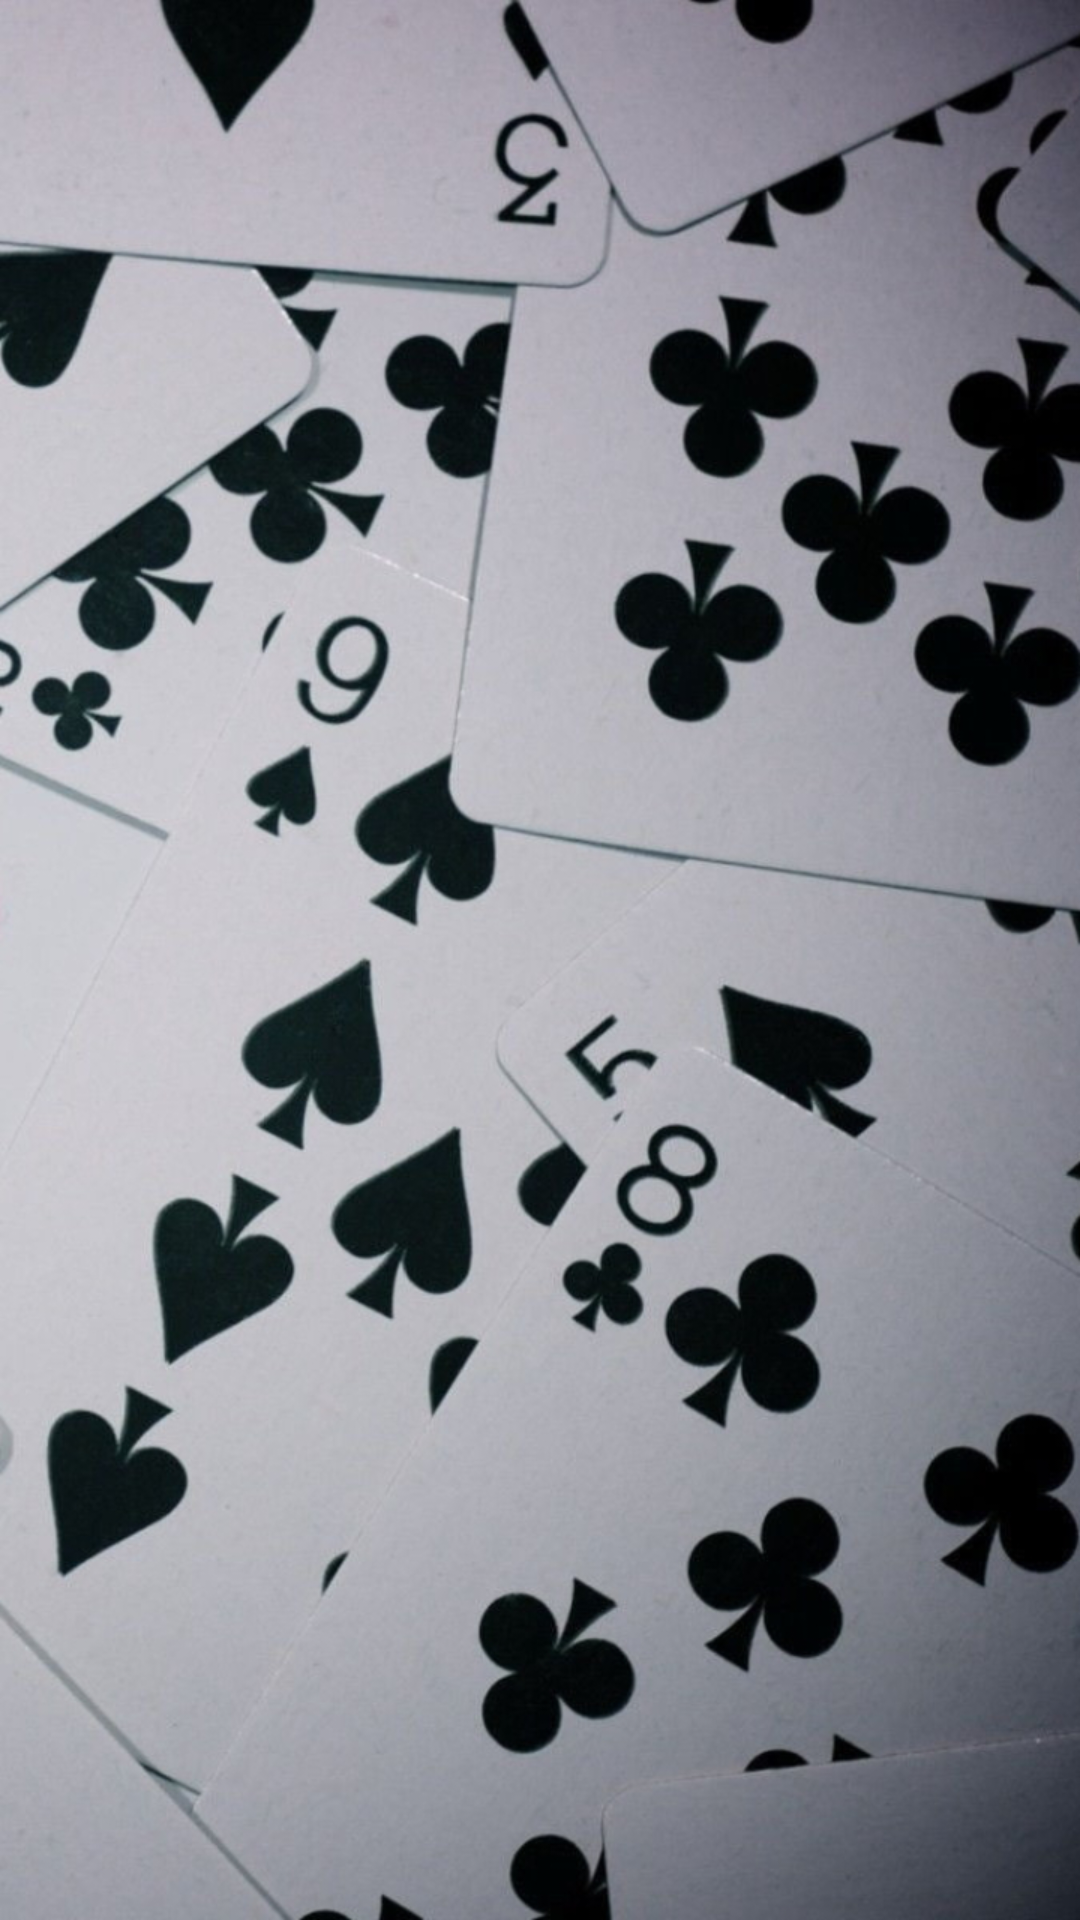

Reconstruct the res/layout file that produces this screen, plus the resources it refers to.
<!-- AndroidManifest.xml: application theme Theme.OyunSayac -->
<!-- res/layout/activity_second.xml -->
<?xml version="1.0" encoding="utf-8"?>

<LinearLayout xmlns:android="http://schemas.android.com/apk/res/android"
    xmlns:tools="http://schemas.android.com/tools"
    android:layout_width="match_parent"
    android:layout_height="match_parent"
    android:background="@drawable/mobil_background"
    android:orientation="vertical"
    tools:context=".MainActivity2">

    <LinearLayout
        android:id="@+id/fragment_yuvasi"
        android:layout_width="match_parent"
        android:layout_height="match_parent"
        android:layout_margin="10dp"
        android:gravity="center"
        android:orientation="vertical">

    </LinearLayout>

</LinearLayout>
<!-- resources referenced by this layout -->
<resources>
  <!-- drawable mobil_background: jpg bitmap (drawable-v24, 489730 bytes) -->
  <style name="Theme.OyunSayac" parent="Theme.MaterialComponents.DayNight.NoActionBar">
          
          <item name="colorPrimary">@color/purple_500</item>
          <item name="colorPrimaryVariant">@color/purple_700</item>
          <item name="colorOnPrimary">@color/white</item>
          
          <item name="colorSecondary">@color/teal_200</item>
          <item name="colorSecondaryVariant">@color/teal_700</item>
          <item name="colorOnSecondary">@color/black</item>
          
          <item name="android:statusBarColor" tools:targetApi="l">?attr/colorPrimaryVariant</item>
          
      </style>
  <!-- not gathered from this repository: default colours our renderer supplied (Android Studio template values) -->
  <color name="purple_500">#FF6200EE</color>
  <color name="purple_700">#FF3700B3</color>
  <color name="teal_200">#FF03DAC5</color>
  <color name="teal_700">#FF018786</color>
  <color name="black">#FF000000</color>
  <color name="white">#FFFFFFFF</color>
</resources>
